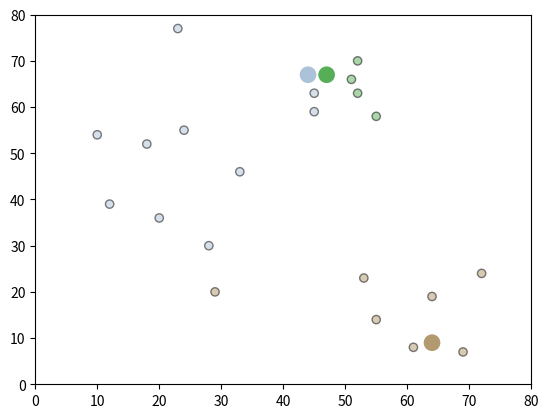

Here is the Python script that generated this plot: (Note: this script raises an exception after producing the figure.)
# %%
import pandas as pd
import numpy as np
import matplotlib.pyplot as plt
import matplotlib._color_data as mcd
# import os


# %%
def assignment(df, centroids):
    """
    计算每个样本所属质心，存储到 `closest` 列
    """
    k = len(centroids)
    distance = pd.DataFrame({
        # sqrt((x1 - x2)^2 - (y1 - y2)^2)
        i:
        np.sqrt((df.x - centroids.loc[i, 'x'])**2 + (df.y-centroids.loc[i, 'y'])**2) for i in range(k)
    })
    df['closest'] = distance.idxmin(axis=1)
    return df


def update(df, centroids):
    """
    更新 `k` 个质心的坐标
    """
    k = len(centroids)
    for i in range(k):
        centroids.loc[i] = np.mean(df[df.closest == i])

    return centroids


def eval_loss(df, centroids):
    """
    计算损失
    """
    k = len(centroids)
    loss = 0
    for i in range(k):
        samples = df[df.closest == i]
        loss = loss + np.sum((samples.x - centroids.loc[i].x) **
                             2 + (samples.y - centroids.loc[i].y)**2)
    return loss / len(df)


def draw(df, centroids, color_map, title):
    """
    绘制样本以及质心
    """
    fig = plt.figure(title)
    plot = fig.subplots()

    color = df.closest.map(lambda x: color_map[x])
    plot.scatter(df.x, df.y, color=color, alpha=0.5, edgecolors='k')

    plot.scatter(centroids.x, centroids.y, color=color_map, linewidths=6)
    plot.set_xlim(0, 80)
    plot.set_ylim(0, 80)

    # fig.savefig(os.path.join(os.path.dirname(
    #     os.path.realpath(__file__)), 'result', title) + '.png')


def draw_loss(loss, title, xlabel='step'):
    """
    绘制损失曲线
    """
    fig = plt.figure(title)
    plot = fig.subplots()
    xs = np.array(range(len(loss))) + 1

    plot.plot(xs, loss)
    plot.set_xlabel(xlabel)
    plot.set_ylabel('loss')

    # fig.savefig(os.path.join(os.path.dirname(
    #     os.path.realpath(__file__)), 'result', title) + '.png')


def get_color_map(k):
    """
    获取`k`个颜色值
    """
    colors = []
    for name in mcd.XKCD_COLORS:
        colors.append(mcd.XKCD_COLORS[name])
        if len(colors) >= k:
            break

    if len(colors) < k:
        low = 0.2
        high = 1.0
        for _ in range(k - len(colors)):
            colors.append(np.random.rand(3) * (high - low) + low)
    return colors


def square_of_distance(pt1, pt2):
    return (pt1.x - pt2.x)**2 + (pt1.y - pt2.y)**2


def binary_search(nums, val):
    l = 0
    r = len(nums) - 1
    while l <= r:
        m = (l + r) // 2
        if nums[m] < val:
            l = m + 1
        else:
            r = m - 1
    return l


def initial_centroids_kmeanspp(df, k):
    """
    K-Means++获取初始质心
    """
    nb_samples = len(df)

    # 随机选择一个中心
    idx = np.random.randint(0, nb_samples)
    indices = [idx]

    # > D(x): the shortest `square_of_distance` from a data point to the closest center we have already chosen.
    D = None

    for _ in range(k - 1):
        c = df.loc[idx, :]
        newD = square_of_distance(df, c)
        if D is None:
            D = newD
        else:
            # shortest `square_of_distance`
            D[newD < D] = newD[newD < D]

        prob = (D / np.sum(D)).cumsum()

        p = np.random.rand()
        idx = min(binary_search(prob, p), nb_samples - 1)
        indices.append(idx)

    return df.loc[indices, ['x', 'y']].reset_index()


def run_kmeans(df, k, use_kmeanspp=False, should_draw=True, max_step=10):
    """
    执行`k-means`算法  
    df: 样本  
    k: `k`类  
    use_kmeanspp: 是否使用`k-means++`初始化中心点  
    should_draw: 是否绘制图片  
    max_step: 最大迭代次数  
    """
    color_map = get_color_map(k)

    # 初始化中心点
    centroids = None
    if use_kmeanspp:
        centroids = initial_centroids_kmeanspp(df, k)
    else:
        centroids = pd.DataFrame({
            'x': np.random.randint(0, 80, k),
            'y': np.random.randint(0, 80, k),
        })

    df = assignment(df, centroids)
    title = "k{}_{}".format(use_kmeanspp and 'pp' or '', k)
    if should_draw:
        draw(df, centroids, color_map, "{}_0".format(title))

    loss = [eval_loss(df, centroids)]

    for step in range(max_step):
        closest_centroids = df['closest'].copy(deep=True)

        centroids = update(df, centroids)
        df = assignment(df, centroids)
        if should_draw:
            draw(df, centroids, color_map, "{}_{}".format(title, step+1))

        loss.append(eval_loss(df, centroids))
        if closest_centroids.equals(df['closest']):
            break

    if should_draw:
        draw_loss(loss, title+"_loss")
    return loss


# %%
if __name__ == "__main__":
    np.random.seed(0)

    df = pd.DataFrame({
        'x': [12, 20, 28, 18, 10, 29, 33, 24, 45, 45, 52, 51, 52, 55, 53, 55, 61, 64, 69, 72, 23],
        'y': [39, 36, 30, 52, 54, 20, 46, 55, 59, 63, 70, 66, 63, 58, 23, 14, 8, 19, 7, 24, 77]
    })

    run_kmeans(df, 3)
    run_kmeans(df, 3, True)

    loss_of_k = []
    for k in range(10):
        loss = run_kmeans(df, k+1, True, False)
        loss_of_k.append(loss[-1])

    draw_loss(loss_of_k, 'loss_of_k', 'k')
    plt.show()
